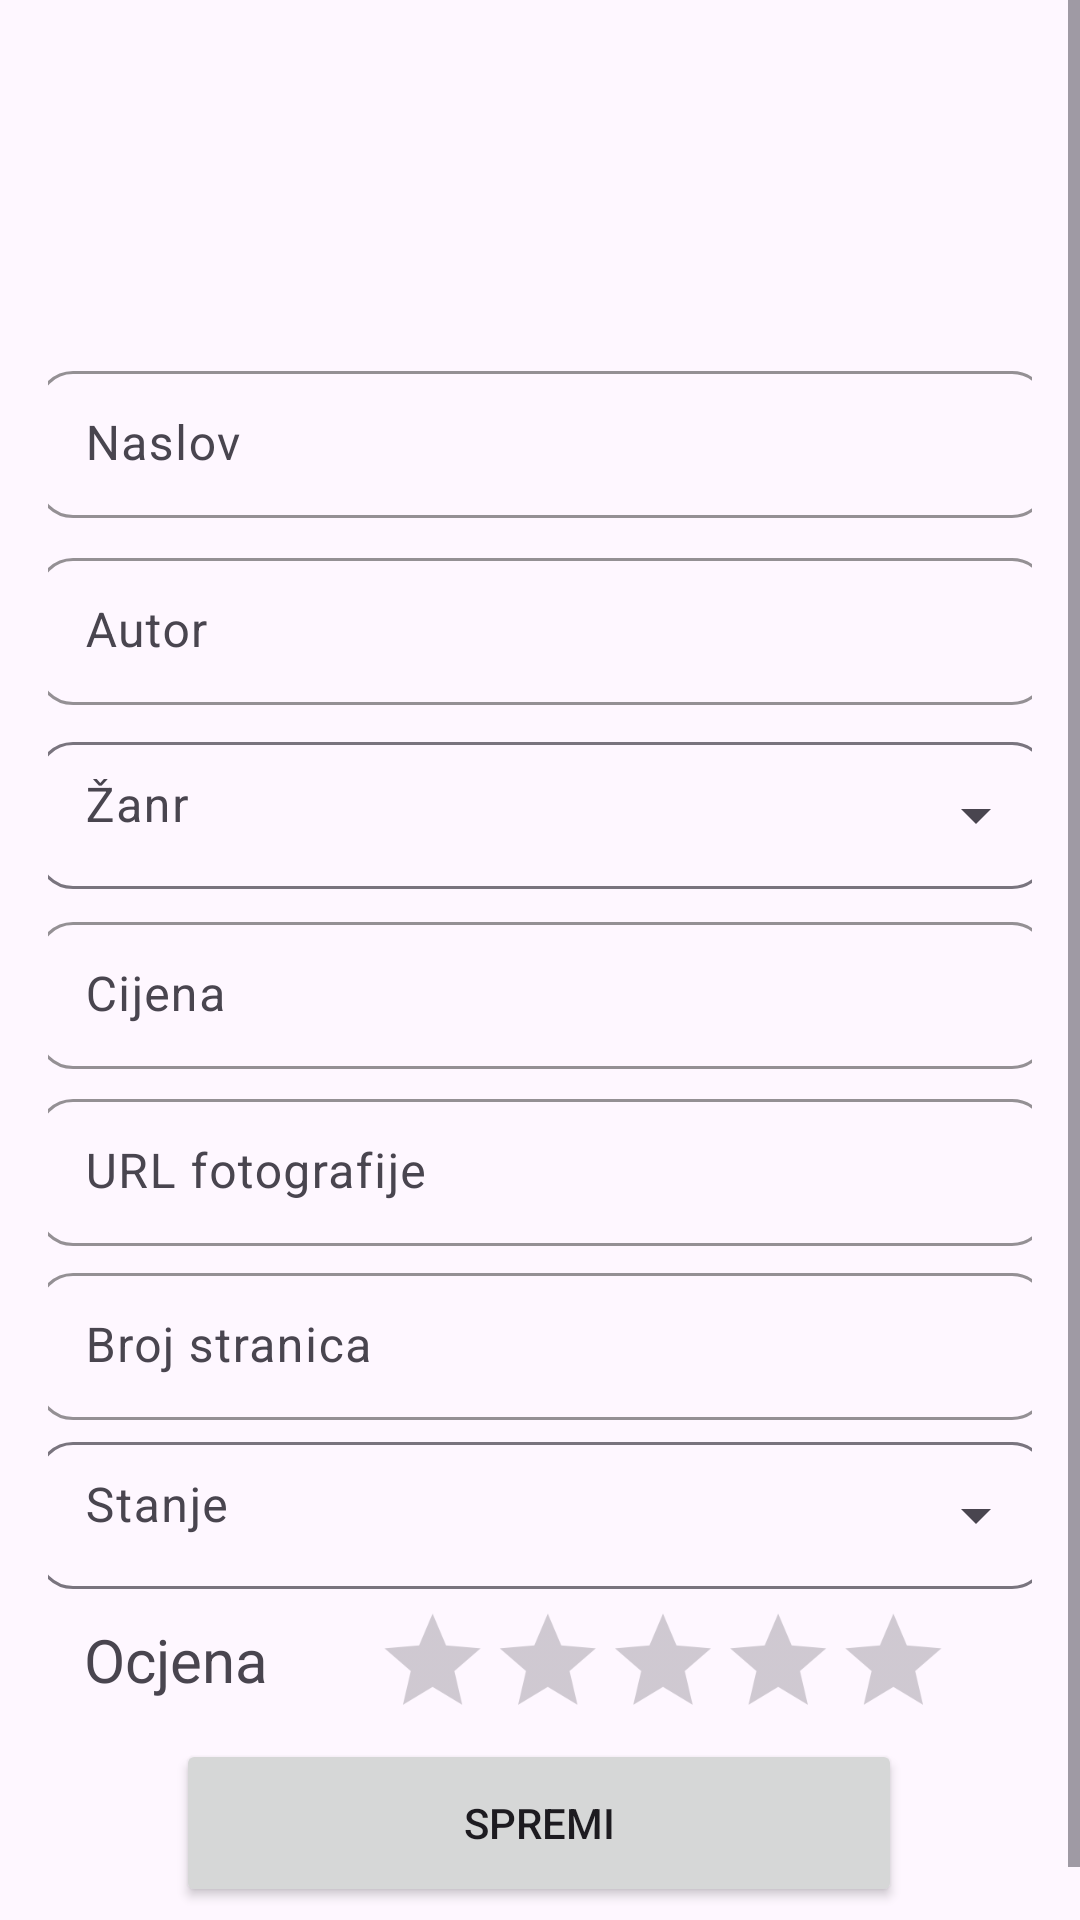

This screen was rendered from an Android layout file. Write that file and the resources it references.
<!-- AndroidManifest.xml: application theme Theme.BooksBazar -->
<!-- res/layout/fragment_edit_book.xml -->
<?xml version="1.0" encoding="utf-8"?>
<ScrollView xmlns:android="http://schemas.android.com/apk/res/android"
    xmlns:app="http://schemas.android.com/apk/res-auto"
    xmlns:tools="http://schemas.android.com/tools"
    android:layout_width="match_parent"
    android:layout_height="match_parent"
    android:fillViewport="true"
    tools:context=".ui.editbook.EditBookFragment">

    <androidx.constraintlayout.widget.ConstraintLayout
        android:id="@+id/editBookFragment"
        android:layout_width="match_parent"
        android:layout_height="wrap_content"
        android:padding="16dp">

        <Button
            android:id="@+id/addNewBookBtn"
            android:layout_width="242dp"
            android:layout_height="56dp"
            android:text="@string/saveBook"
            app:layout_constraintBottom_toBottomOf="parent"
            app:layout_constraintEnd_toEndOf="parent"
            app:layout_constraintHorizontal_bias="0.496"
            app:layout_constraintStart_toStartOf="parent"
            app:layout_constraintTop_toBottomOf="@+id/textInputLayout"
            app:layout_constraintVertical_bias="0.944" />

        <com.google.android.material.textfield.TextInputLayout
            android:id="@+id/titleP"
            android:layout_width="337dp"
            android:layout_height="wrap_content"
            android:hint="@string/title"
            app:boxBackgroundMode="outline"
            app:boxCornerRadiusBottomEnd="12dp"
            app:boxCornerRadiusBottomStart="12dp"
            app:boxCornerRadiusTopEnd="12dp"
            app:boxCornerRadiusTopStart="12dp"
            app:boxStrokeColor="@color/teal_700"
            app:layout_constraintBottom_toBottomOf="parent"
            app:layout_constraintEnd_toEndOf="parent"
            app:layout_constraintHorizontal_bias="0.452"
            app:layout_constraintStart_toStartOf="parent"
            app:layout_constraintTop_toBottomOf="@+id/imageView"
            app:layout_constraintVertical_bias="0.025">

            <com.google.android.material.textfield.TextInputEditText
                android:id="@+id/newTitleInput"
                android:layout_width="match_parent"
                android:layout_height="49dp"
                android:inputType="text"
                android:paddingTop="16dp" />
        </com.google.android.material.textfield.TextInputLayout>

        <com.google.android.material.textfield.TextInputLayout
            android:id="@+id/textInputLayout2"
            android:layout_width="337dp"
            android:layout_height="wrap_content"
            android:hint="@string/author"
            app:boxBackgroundMode="outline"
            app:boxCornerRadiusBottomEnd="12dp"
            app:boxCornerRadiusBottomStart="12dp"
            app:boxCornerRadiusTopEnd="12dp"
            app:boxCornerRadiusTopStart="12dp"
            app:boxStrokeColor="@color/teal_700"
            app:layout_constraintBottom_toBottomOf="parent"
            app:layout_constraintEnd_toEndOf="parent"
            app:layout_constraintHorizontal_bias="0.445"
            app:layout_constraintStart_toStartOf="parent"
            app:layout_constraintTop_toBottomOf="@id/titleP"
            app:layout_constraintVertical_bias="0.020">

            <com.google.android.material.textfield.TextInputEditText
                android:id="@+id/newAuthorInput"
                android:layout_width="match_parent"
                android:layout_height="49dp"
                android:inputType="text"
                android:paddingTop="16dp" />
        </com.google.android.material.textfield.TextInputLayout>


        <com.google.android.material.textfield.TextInputLayout
            android:id="@+id/genre_input_layout"
            style="@style/Widget.Material3.TextInputLayout.OutlinedBox.ExposedDropdownMenu"
            android:layout_width="337dp"
            android:layout_height="wrap_content"
            android:layout_marginBottom="5dp"
            android:hint="@string/genre"
            app:boxCornerRadiusBottomEnd="12dp"
            app:boxCornerRadiusBottomStart="12dp"
            app:boxCornerRadiusTopEnd="12dp"
            app:boxCornerRadiusTopStart="12dp"
            app:layout_constraintBottom_toBottomOf="parent"
            app:layout_constraintEnd_toEndOf="parent"
            app:layout_constraintHorizontal_bias="0.452"
            app:layout_constraintStart_toStartOf="parent"
            app:layout_constraintTop_toBottomOf="@id/textInputLayout2"
            app:layout_constraintVertical_bias="0.020">

            <AutoCompleteTextView
                android:id="@+id/genreDropdown"
                android:layout_width="match_parent"
                android:layout_height="49dp"
                android:inputType="none"
                android:paddingTop="10dp" />
        </com.google.android.material.textfield.TextInputLayout>

        <com.google.android.material.textfield.TextInputLayout
            android:id="@+id/textInputLayout3"
            android:layout_width="337dp"
            android:layout_height="wrap_content"
            android:hint="@string/price"
            app:boxBackgroundMode="outline"
            app:boxCornerRadiusBottomEnd="12dp"
            app:boxCornerRadiusBottomStart="12dp"
            app:boxCornerRadiusTopEnd="12dp"
            app:boxCornerRadiusTopStart="12dp"
            app:boxStrokeColor="@color/teal_700"
            app:layout_constraintBottom_toBottomOf="parent"
            app:layout_constraintEnd_toEndOf="parent"
            app:layout_constraintHorizontal_bias="0.452"
            app:layout_constraintStart_toStartOf="parent"
            app:layout_constraintTop_toBottomOf="@id/genre_input_layout"
            app:layout_constraintVertical_bias="0.020">

            <com.google.android.material.textfield.TextInputEditText
                android:id="@+id/newPriceInput"
                android:layout_width="match_parent"
                android:layout_height="49dp"
                android:inputType="number"
                android:paddingTop="16dp" />
        </com.google.android.material.textfield.TextInputLayout>

        <com.google.android.material.textfield.TextInputLayout
            android:id="@+id/textInputLayout5"
            android:layout_width="337dp"
            android:layout_height="wrap_content"
            android:hint="@string/imageUrl"
            app:boxBackgroundMode="outline"
            app:boxCornerRadiusBottomEnd="12dp"
            app:boxCornerRadiusBottomStart="12dp"
            app:boxCornerRadiusTopEnd="12dp"
            app:boxCornerRadiusTopStart="12dp"
            app:boxStrokeColor="@color/teal_700"
            app:layout_constraintBottom_toBottomOf="parent"
            app:layout_constraintEnd_toEndOf="parent"
            app:layout_constraintHorizontal_bias="0.452"
            app:layout_constraintStart_toStartOf="parent"
            app:layout_constraintTop_toBottomOf="@id/textInputLayout3"
            app:layout_constraintVertical_bias="0.020">

            <com.google.android.material.textfield.TextInputEditText
                android:id="@+id/newImageInput"
                android:layout_width="match_parent"
                android:layout_height="49dp"
                android:inputType="text"
                android:paddingTop="16dp" />
        </com.google.android.material.textfield.TextInputLayout>

        <com.google.android.material.textfield.TextInputLayout
            android:id="@+id/textInputLayout"
            android:layout_width="337dp"
            android:layout_height="wrap_content"
            android:hint="@string/numOfPages"
            app:boxBackgroundMode="outline"
            app:boxCornerRadiusBottomEnd="12dp"
            app:boxCornerRadiusBottomStart="12dp"
            app:boxCornerRadiusTopEnd="12dp"
            app:boxCornerRadiusTopStart="12dp"
            app:boxStrokeColor="@color/teal_700"
            app:layout_constraintBottom_toBottomOf="parent"
            app:layout_constraintEnd_toEndOf="parent"
            app:layout_constraintHorizontal_bias="0.452"
            app:layout_constraintStart_toStartOf="parent"
            app:layout_constraintTop_toBottomOf="@+id/textInputLayout5"
            app:layout_constraintVertical_bias="0.020">

            <com.google.android.material.textfield.TextInputEditText
                android:id="@+id/numberOfPagesInput"
                android:layout_width="match_parent"
                android:layout_height="49dp"
                android:inputType="number"
                android:paddingTop="16dp" />
        </com.google.android.material.textfield.TextInputLayout>

        <com.google.android.material.textfield.TextInputLayout
            android:id="@+id/conditionDropdownText"
            style="@style/Widget.Material3.TextInputLayout.OutlinedBox.ExposedDropdownMenu"
            android:layout_width="337dp"
            android:layout_height="wrap_content"
            android:layout_marginBottom="5dp"
            android:hint="@string/condition"
            app:boxCornerRadiusBottomEnd="12dp"
            app:boxCornerRadiusBottomStart="12dp"
            app:boxCornerRadiusTopEnd="12dp"
            app:boxCornerRadiusTopStart="12dp"
            app:layout_constraintBottom_toBottomOf="parent"
            app:layout_constraintEnd_toEndOf="parent"
            app:layout_constraintHorizontal_bias="0.452"
            app:layout_constraintStart_toStartOf="parent"
            app:layout_constraintTop_toBottomOf="@+id/textInputLayout"
            app:layout_constraintVertical_bias="0.020">

            <AutoCompleteTextView
                android:id="@+id/conditionDropdown"
                android:layout_width="match_parent"
                android:layout_height="49dp"
                android:inputType="none"
                android:paddingTop="10dp" />
        </com.google.android.material.textfield.TextInputLayout>

        <ImageView
            android:id="@+id/imageView"
            android:layout_width="192dp"
            android:layout_height="90dp"
            android:src="@drawable/logo"

            app:layout_constraintBottom_toBottomOf="parent"
            app:layout_constraintEnd_toEndOf="parent"
            app:layout_constraintHorizontal_bias="0.497"
            app:layout_constraintStart_toStartOf="parent"
            app:layout_constraintTop_toTopOf="parent"
            app:layout_constraintVertical_bias="0.0" />

        <TextView
            android:id="@+id/textView6"
            android:layout_width="73dp"
            android:layout_height="28dp"
            android:layout_marginStart="12dp"
            android:text="@string/rating"
            android:textSize="20sp"
            app:layout_constraintBottom_toBottomOf="@+id/ratingBar"
            app:layout_constraintStart_toStartOf="parent"
            app:layout_constraintTop_toTopOf="@+id/ratingBar"
            app:layout_constraintVertical_bias="0.454" />

        <RatingBar
            android:id="@+id/ratingBar"
            android:layout_width="240dp"
            android:layout_height="50dp"
            android:scaleX="0.8"
            android:scaleY="0.8"
            app:layout_constraintBottom_toTopOf="@+id/addNewBookBtn"
            app:layout_constraintEnd_toEndOf="parent"
            app:layout_constraintHorizontal_bias="0.0"
            app:layout_constraintStart_toEndOf="@+id/textView6"
            app:layout_constraintTop_toBottomOf="@+id/conditionDropdownText"
            app:layout_constraintVertical_bias="0.342" />

    </androidx.constraintlayout.widget.ConstraintLayout>
</ScrollView>
<!-- resources referenced by this layout -->
<resources>
  <color name="teal_700">#FF018786</color>
  <string name="author">Autor</string>
  <string name="condition">Stanje</string>
  <string name="genre">Žanr</string>
  <string name="imageUrl">URL fotografije</string>
  <string name="numOfPages">Broj stranica</string>
  <string name="price">Cijena</string>
  <string name="rating">Ocjena</string>
  <string name="saveBook">Spremi</string>
  <string name="title">Naslov</string>
  <style name="Theme.BooksBazar" parent="Theme.Material3.DayNight.NoActionBar">
          <item name="colorPrimary">@color/purple_500</item>
          <item name="colorOnPrimary">@color/white</item>
  
          <item name="colorSecondary">@color/teal_200</item>
          <item name="colorOnSecondary">@color/black</item>
  
          <item name="colorSurface">@color/white</item>
          <item name="colorOnSurface">@color/black</item>
  
          <item name="colorOnBackground">@color/black</item>
  
          <item name="android:statusBarColor">@android:color/transparent</item>
          <item name="android:windowLightStatusBar">true</item>
  
          <item name="android:navigationBarColor">@color/white</item>
          <item name="android:windowLightNavigationBar">true</item>
      </style>
  <color name="purple_500">#387478</color>
  <color name="white">#FFFFFFFF</color>
  <color name="teal_200">#FF03DAC5</color>
  <color name="black">#FF000000</color>
</resources>
